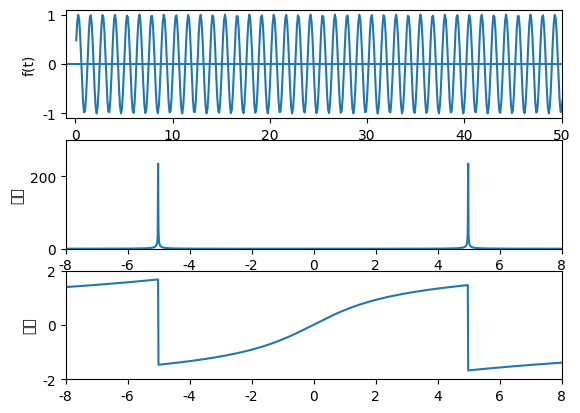

Recreate this plot in Python.
import numpy as np
import matplotlib.pyplot as plt
from pylab import mpl

mpl.rcParams['font.sans-serif'] = ['FangSong'] # 指定默认字体
mpl.rcParams['axes.unicode_minus'] = False # 解决保存图像是负号'-'显示为方块的问题

N=5000
T=0.1
n=np.arange(1,N)
D = 2 *np.pi/(N*T)
f = np.sin(5*n*T)
F = T*np.fft.fftshift(np.fft.fft(f))
k = []
for i in np.arange(-(N-1)/2,N/2-1):
    k.append(np.floor(i))
k = np.array(k)

plt.subplot(311)
plt.plot(n*T,f)
plt.xlim(-1,50)
plt.ylim(-1.1,1.1)
plt.axhline(0,-1,50)
plt.ylabel('f(t)')

plt.subplot(312)
plt.plot(k*D,np.abs(F))
plt.ylabel('振幅')
plt.xlim(-8,8)
plt.ylim(-0.1,300)

plt.subplot(313)
plt.plot(k*D,np.angle(F))
plt.ylabel('相位')
plt.xlim(-8,8)
plt.ylim(-2,2)

plt.show()